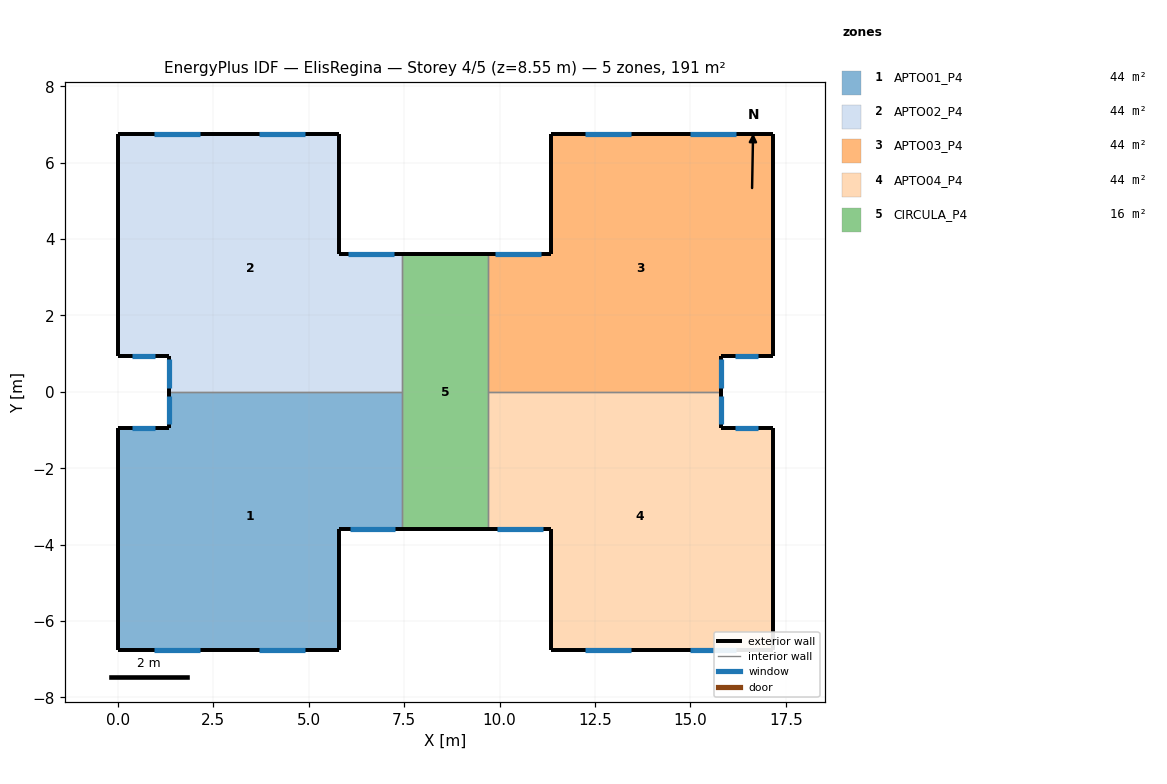
=== STOREY PLAN SPEC (per zone: floor XY polygon, exterior-wall plan segments, windows/doors) ===
zone 1: APTO01_P4  (43.8 m²)
  floor: (7.45, 0.00) (7.45, -3.60) (5.80, -3.60) (5.80, -6.75) (0.00, -6.75) (0.00, -0.95) (1.35, -0.95) (1.35, 0.00)
  exterior wall: (5.80, -3.60) – (7.45, -3.60)  [1.7 m]
    window: (6.08, -3.60) – (7.28, -3.60)  [2.5 m²]
  exterior wall: (0.00, -6.75) – (5.80, -6.75)  [5.8 m]
    window: (3.70, -6.75) – (4.90, -6.75)  [1.2 m²]
    window: (0.95, -6.75) – (2.15, -6.75)  [1.2 m²]
  exterior wall: (1.35, -0.95) – (0.00, -0.95)  [1.4 m]
    window: (0.97, -0.95) – (0.38, -0.95)  [0.4 m²]
  exterior wall: (0.00, -0.95) – (0.00, -6.75)  [5.8 m]
  exterior wall: (1.35, 0.00) – (1.35, -0.95)  [0.9 m]
    window: (1.35, -0.10) – (1.35, -0.85)  [0.8 m²]
  exterior wall: (5.80, -6.75) – (5.80, -3.60)  [3.1 m]
  interior walls: 2
zone 2: APTO02_P4  (43.8 m²)
  floor: (5.80, 6.75) (5.80, 3.60) (7.45, 3.60) (7.45, 0.00) (1.35, 0.00) (1.35, 0.95) (0.00, 0.95) (0.00, 6.75)
  exterior wall: (5.80, 6.75) – (0.00, 6.75)  [5.8 m]
    window: (4.90, 6.75) – (3.70, 6.75)  [1.2 m²]
    window: (2.15, 6.75) – (0.95, 6.75)  [1.2 m²]
  exterior wall: (1.35, 0.95) – (1.35, 0.00)  [0.9 m]
    window: (1.35, 0.85) – (1.35, 0.10)  [0.8 m²]
  exterior wall: (7.45, 3.60) – (5.80, 3.60)  [1.7 m]
    window: (7.22, 3.60) – (6.03, 3.60)  [2.5 m²]
  exterior wall: (5.80, 3.60) – (5.80, 6.75)  [3.1 m]
  exterior wall: (0.00, 0.95) – (1.35, 0.95)  [1.4 m]
    window: (0.38, 0.95) – (0.97, 0.95)  [0.4 m²]
  exterior wall: (0.00, 6.75) – (0.00, 0.95)  [5.8 m]
  interior walls: 2
zone 3: APTO03_P4  (43.8 m²)
  floor: (17.15, 6.75) (17.15, 0.95) (15.80, 0.95) (15.80, 0.00) (9.70, 0.00) (9.70, 3.60) (11.35, 3.60) (11.35, 6.75)
  exterior wall: (11.35, 3.60) – (9.70, 3.60)  [1.7 m]
    window: (11.07, 3.60) – (9.88, 3.60)  [2.5 m²]
  exterior wall: (11.35, 6.75) – (11.35, 3.60)  [3.1 m]
  exterior wall: (17.15, 6.75) – (11.35, 6.75)  [5.8 m]
    window: (13.45, 6.75) – (12.25, 6.75)  [1.2 m²]
    window: (16.20, 6.75) – (15.00, 6.75)  [1.2 m²]
  exterior wall: (17.15, 0.95) – (17.15, 6.75)  [5.8 m]
  exterior wall: (15.80, 0.95) – (17.15, 0.95)  [1.3 m]
    window: (16.18, 0.95) – (16.77, 0.95)  [0.4 m²]
  exterior wall: (15.80, 0.00) – (15.80, 0.95)  [0.9 m]
    window: (15.80, 0.10) – (15.80, 0.85)  [0.8 m²]
  interior walls: 2
zone 4: APTO04_P4  (43.8 m²)
  floor: (15.80, 0.00) (15.80, -0.95) (17.15, -0.95) (17.15, -6.75) (11.35, -6.75) (11.35, -3.60) (9.70, -3.60) (9.70, 0.00)
  exterior wall: (15.80, -0.95) – (15.80, 0.00)  [0.9 m]
    window: (15.80, -0.85) – (15.80, -0.10)  [0.8 m²]
  exterior wall: (17.15, -0.95) – (15.80, -0.95)  [1.3 m]
    window: (16.77, -0.95) – (16.18, -0.95)  [0.4 m²]
  exterior wall: (17.15, -6.75) – (17.15, -0.95)  [5.8 m]
  exterior wall: (11.35, -6.75) – (17.15, -6.75)  [5.8 m]
    window: (12.25, -6.75) – (13.45, -6.75)  [1.2 m²]
    window: (15.00, -6.75) – (16.20, -6.75)  [1.2 m²]
  exterior wall: (11.35, -3.60) – (11.35, -6.75)  [3.1 m]
  exterior wall: (9.70, -3.60) – (11.35, -3.60)  [1.7 m]
    window: (9.93, -3.60) – (11.12, -3.60)  [2.5 m²]
  interior walls: 2
zone 5: CIRCULA_P4  (16.2 m²)
  floor: (9.70, 3.60) (9.70, -3.60) (7.45, -3.60) (7.45, 3.60)
  exterior wall: (7.45, -3.60) – (9.70, -3.60)  [2.2 m]
  exterior wall: (9.70, 3.60) – (7.45, 3.60)  [2.2 m]
  interior walls: 4

=== DERIVED (storey summary) ===
Building: ElisRegina
Storey: 4 of 5  (floor level z = 8.55 m)
Storey gross floor area: 191.4 m²
Zones on this storey: 5
  - APTO01_P4: floor 43.8 m²; exterior wall 18.7 m (53.3 m²); 5 window(s) 6.0 m²; WWR 11.2%
  - APTO02_P4: floor 43.8 m²; exterior wall 18.7 m (53.3 m²); 5 window(s) 6.0 m²; WWR 11.2%
  - APTO03_P4: floor 43.8 m²; exterior wall 18.7 m (53.3 m²); 5 window(s) 6.0 m²; WWR 11.2%
  - APTO04_P4: floor 43.8 m²; exterior wall 18.7 m (53.3 m²); 5 window(s) 6.0 m²; WWR 11.2%
  - CIRCULA_P4: floor 16.2 m²; exterior wall 4.5 m (12.8 m²); WWR 0.0%
Zone adjacency (shared interzone walls):
  - APTO01_P4 ↔ APTO02_P4
  - APTO01_P4 ↔ CIRCULA_P4
  - APTO02_P4 ↔ CIRCULA_P4
  - APTO03_P4 ↔ APTO04_P4
  - APTO03_P4 ↔ CIRCULA_P4
  - APTO04_P4 ↔ CIRCULA_P4